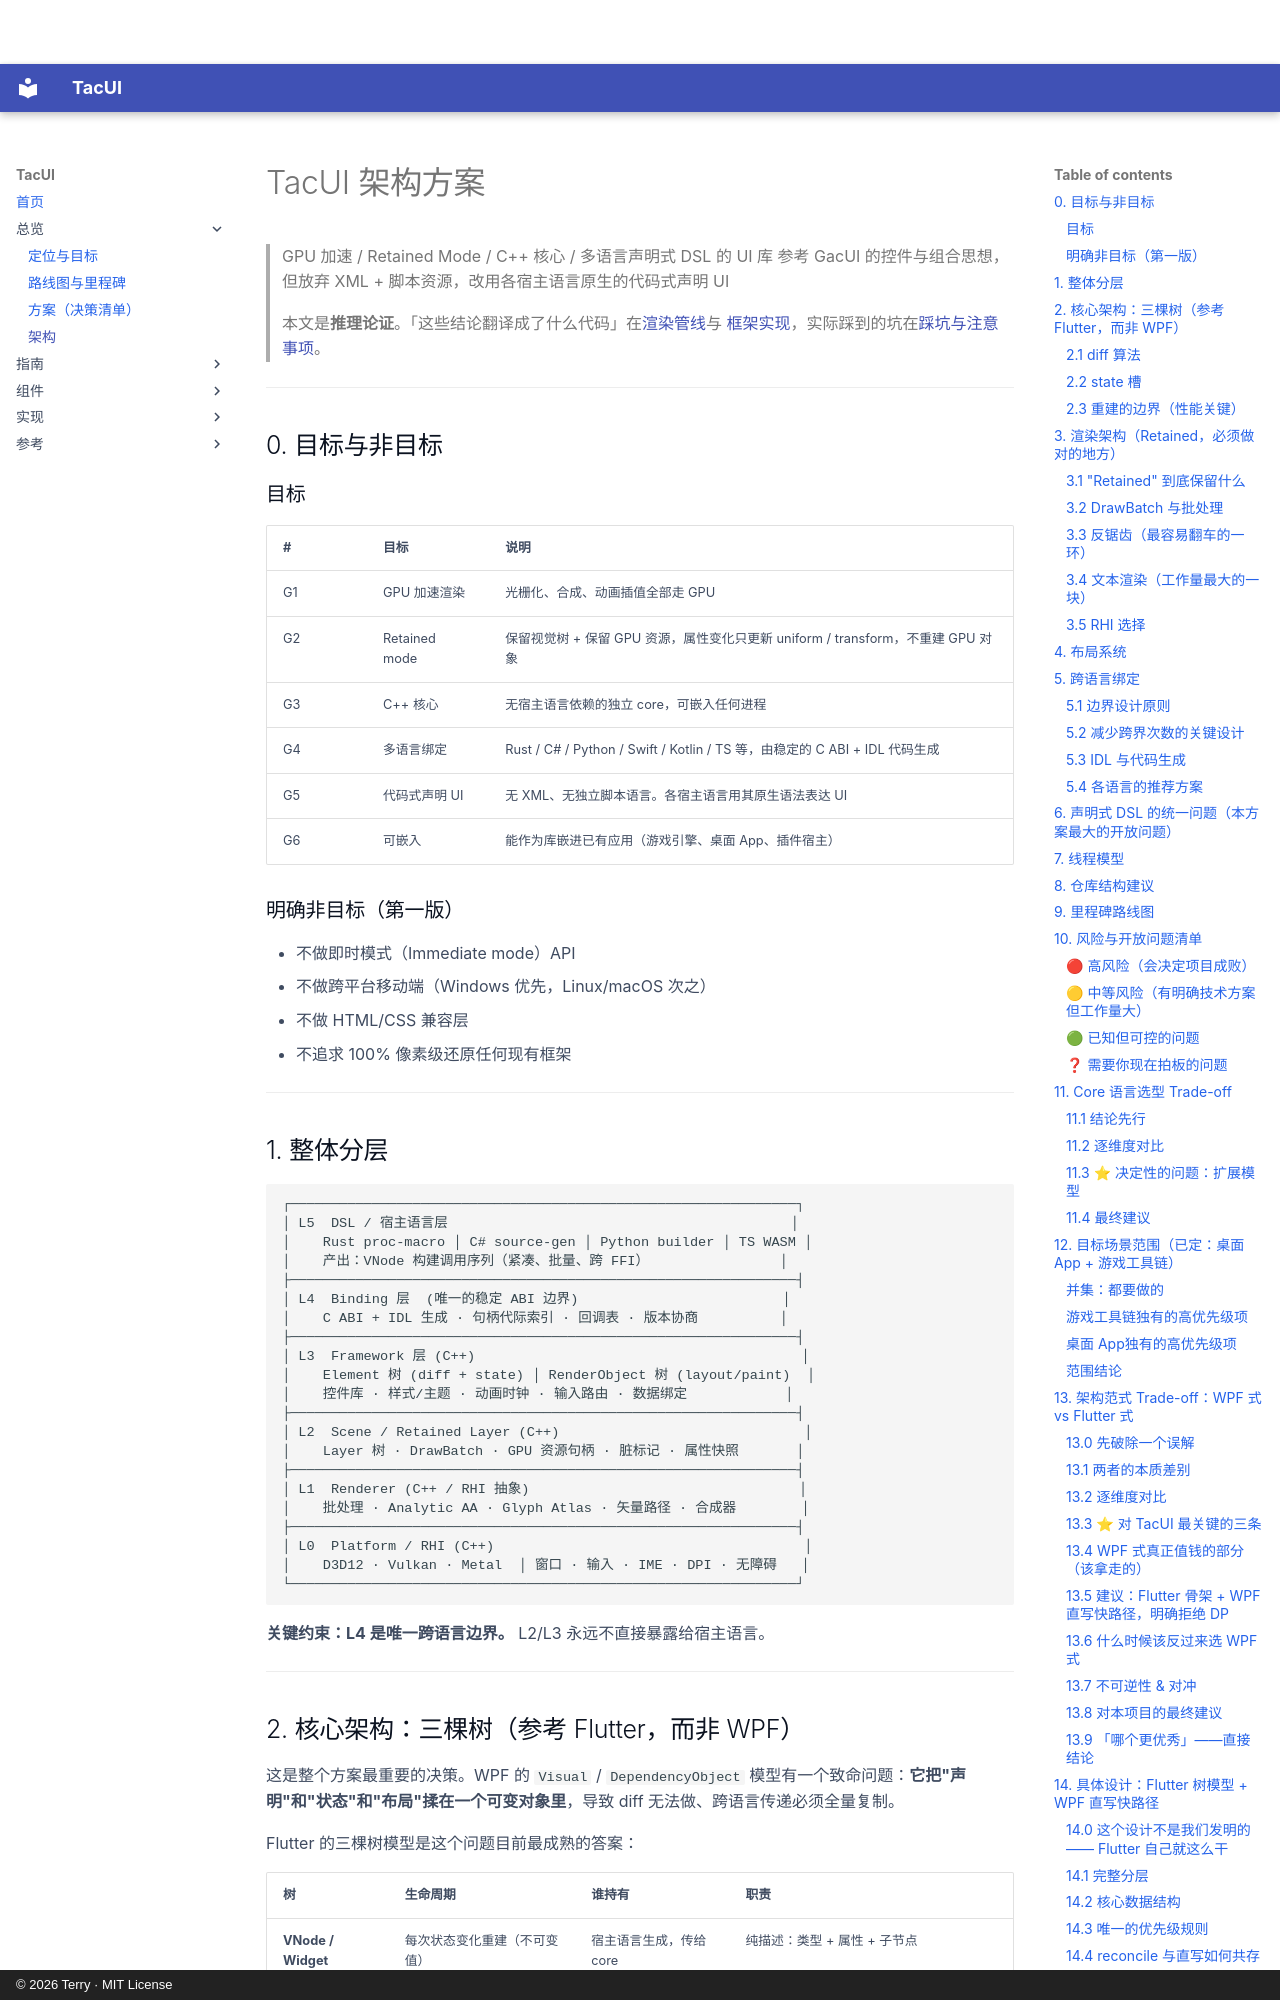

repository: terry-chao/TacUI · page: architecture/index.html · generator: mkdocs · copyright: © 2026 Terry · MIT License

# TacUI 架构方案

> GPU 加速 / Retained Mode / C++ 核心 / 多语言声明式 DSL 的 UI 库
> 参考 GacUI 的控件与组合思想，但放弃 XML + 脚本资源，改用各宿主语言原生的代码式声明 UI
>
> 本文是**推理论证**。「这些结论翻译成了什么代码」在[渲染管线](rendering.md)与
> [框架实现](framework.md)，实际踩到的坑在[踩坑与注意事项](gotchas.md)。

---

## 0. 目标与非目标

### 目标
| # | 目标 | 说明 |
|---|------|------|
| G1 | GPU 加速渲染 | 光栅化、合成、动画插值全部走 GPU |
| G2 | Retained mode | 保留视觉树 + 保留 GPU 资源，属性变化只更新 uniform / transform，不重建 GPU 对象 |
| G3 | C++ 核心 | 无宿主语言依赖的独立 core，可嵌入任何进程 |
| G4 | 多语言绑定 | Rust / C# / Python / Swift / Kotlin / TS 等，由稳定的 C ABI + IDL 代码生成 |
| G5 | 代码式声明 UI | 无 XML、无独立脚本语言。各宿主语言用其原生语法表达 UI |
| G6 | 可嵌入 | 能作为库嵌进已有应用（游戏引擎、桌面 App、插件宿主） |

### 明确非目标（第一版）
- 不做即时模式（Immediate mode）API
- 不做跨平台移动端（Windows 优先，Linux/macOS 次之）
- 不做 HTML/CSS 兼容层
- 不追求 100% 像素级还原任何现有框架

---

## 1. 整体分层

```
┌──────────────────────────────────────────────────────────────┐
│ L5  DSL / 宿主语言层                                          │
│    Rust proc-macro │ C# source-gen │ Python builder │ TS WASM │
│    产出：VNode 构建调用序列（紧凑、批量、跨 FFI）                │
├──────────────────────────────────────────────────────────────┤
│ L4  Binding 层  (唯一的稳定 ABI 边界)                         │
│    C ABI + IDL 生成 · 句柄代际索引 · 回调表 · 版本协商          │
├──────────────────────────────────────────────────────────────┤
│ L3  Framework 层 (C++)                                        │
│    Element 树 (diff + state) │ RenderObject 树 (layout/paint)  │
│    控件库 · 样式/主题 · 动画时钟 · 输入路由 · 数据绑定            │
├──────────────────────────────────────────────────────────────┤
│ L2  Scene / Retained Layer (C++)                              │
│    Layer 树 · DrawBatch · GPU 资源句柄 · 脏标记 · 属性快照       │
├──────────────────────────────────────────────────────────────┤
│ L1  Renderer (C++ / RHI 抽象)                                 │
│    批处理 · Analytic AA · Glyph Atlas · 矢量路径 · 合成器        │
├──────────────────────────────────────────────────────────────┤
│ L0  Platform / RHI (C++)                                      │
│    D3D12 · Vulkan · Metal  │ 窗口 · 输入 · IME · DPI · 无障碍   │
└──────────────────────────────────────────────────────────────┘
```

**关键约束：L4 是唯一跨语言边界。** L2/L3 永远不直接暴露给宿主语言。

---
